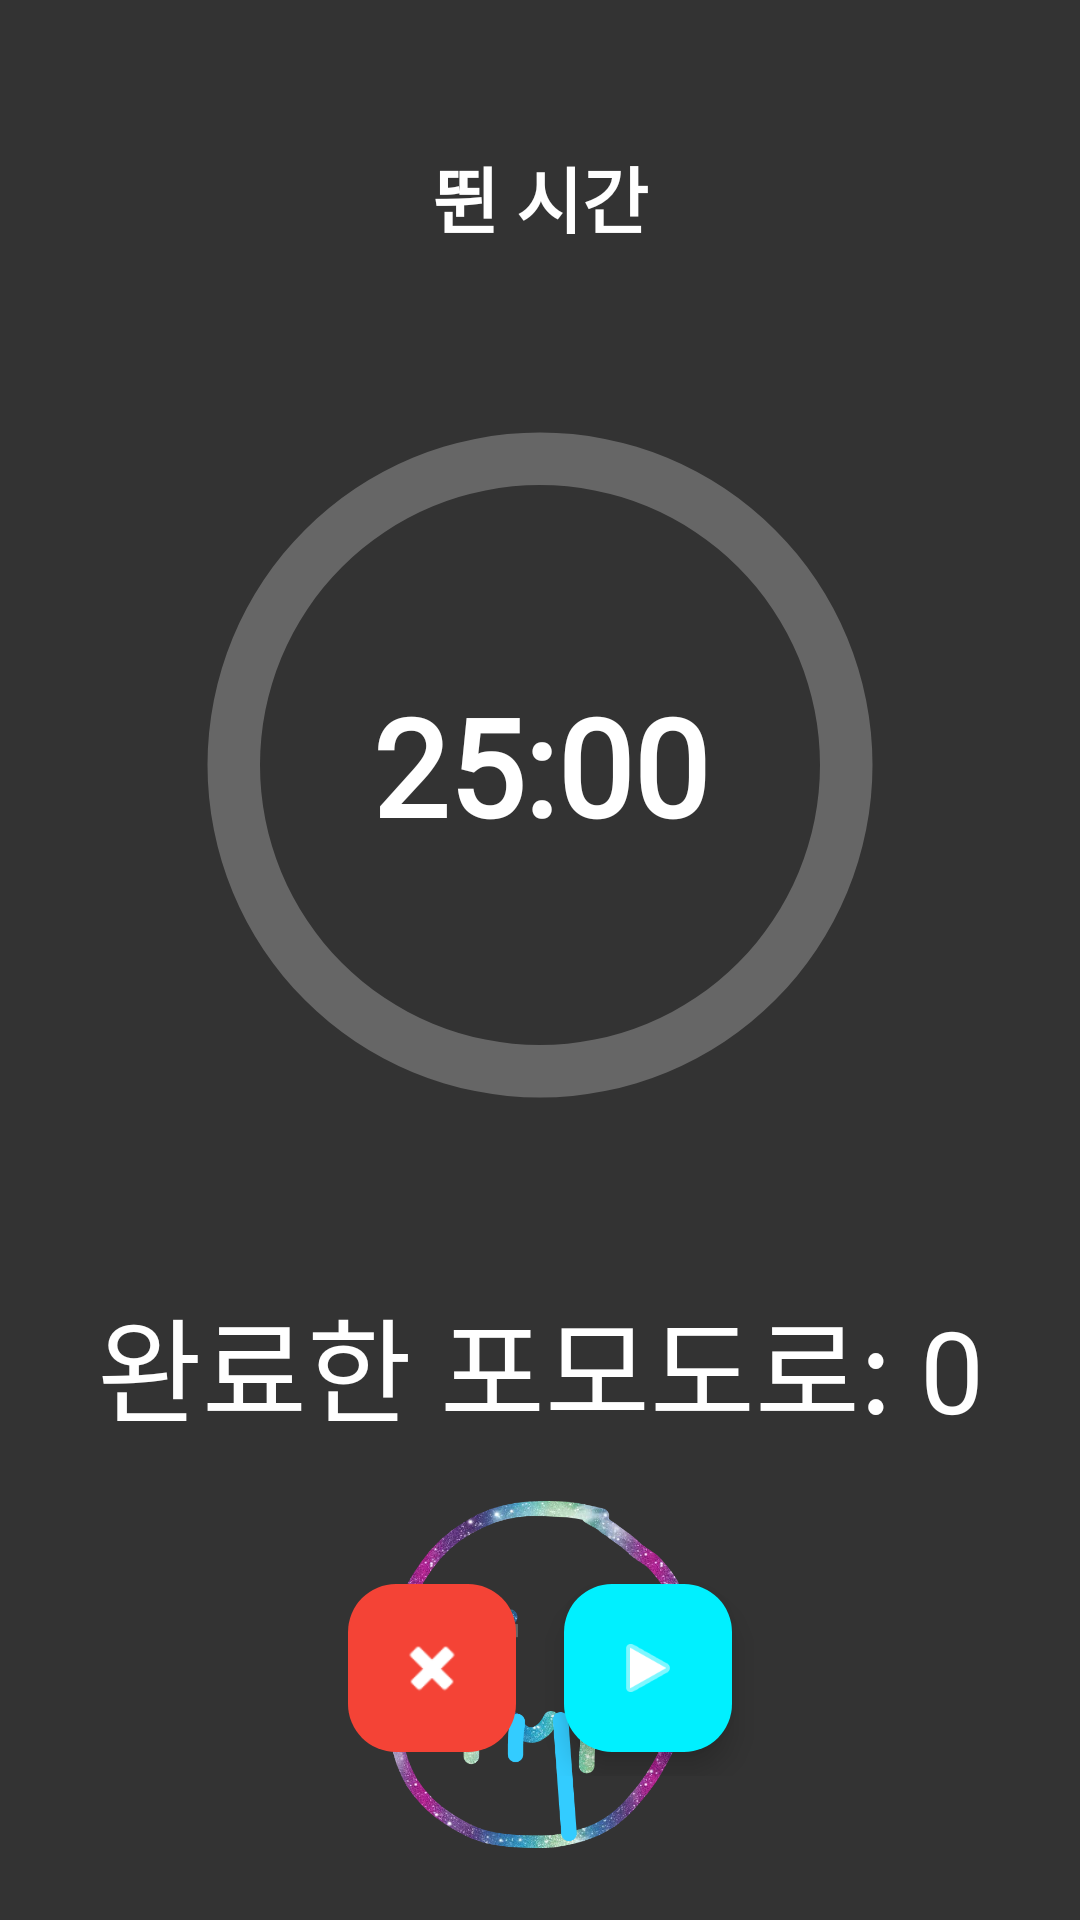

Write the Android layout XML for this screen, with the resource values it uses.
<!-- AndroidManifest.xml: application theme Theme.MyApplication -->
<!-- res/layout/activity_third.xml -->
<?xml version="1.0" encoding="utf-8"?>
<androidx.constraintlayout.widget.ConstraintLayout xmlns:android="http://schemas.android.com/apk/res/android"
    xmlns:app="http://schemas.android.com/apk/res-auto"
    xmlns:tools="http://schemas.android.com/tools"
    android:layout_width="match_parent"
    android:layout_height="match_parent"
    android:background="@color/darkGray"
    tools:context=".ThirdActivity">

    
    <TextView
        android:id="@+id/text_session_type"
        android:layout_width="wrap_content"
        android:layout_height="wrap_content"
        android:layout_marginTop="48dp"
        android:text="@string/work_time"
        android:fontFamily="@font/minguk"
        android:textColor="@android:color/white"
        android:textSize="24sp"
        android:textStyle="bold"
        app:layout_constraintEnd_toEndOf="parent"
        app:layout_constraintStart_toStartOf="parent"
        app:layout_constraintTop_toTopOf="parent" />


    
    <ProgressBar
        android:id="@+id/progress_countdown"
        style="?android:attr/progressBarStyleHorizontal"
        android:layout_width="280dp"
        android:layout_height="280dp"
        android:layout_marginTop="32dp"
        android:indeterminate="false"
        android:max="100"
        android:progress="0"
        android:progressDrawable="@drawable/circular_progress"
        app:layout_constraintEnd_toEndOf="parent"
        app:layout_constraintStart_toStartOf="parent"
        app:layout_constraintTop_toBottomOf="@+id/text_session_type" />

    
    <TextView
        android:id="@+id/text_countdown"
        android:layout_width="wrap_content"
        android:layout_height="wrap_content"
        android:text="@string/default_time"
        android:textColor="@android:color/white"
        android:textSize="45dp"
        android:textStyle="bold"
        android:fontFamily="@font/minguk"
        app:layout_constraintBottom_toBottomOf="@+id/progress_countdown"
        app:layout_constraintEnd_toEndOf="@+id/progress_countdown"
        app:layout_constraintStart_toStartOf="@+id/progress_countdown"
        app:layout_constraintTop_toTopOf="@+id/progress_countdown" />

    
    <TextView
        android:id="@+id/text_pomodoro_count"
        android:layout_width="wrap_content"
        android:layout_height="wrap_content"
        android:layout_marginTop="32dp"
        android:text="@string/pomodoro_count_zero"
        android:fontFamily="@font/minguk"
        android:textColor="@android:color/white"
        android:textSize="38sp"
        app:layout_constraintEnd_toEndOf="parent"
        app:layout_constraintStart_toStartOf="parent"
        app:layout_constraintTop_toBottomOf="@+id/progress_countdown" />


    

    <ImageView
        android:id="@+id/imageViewCenter"
        android:layout_width="120dp"
        android:layout_height="120dp"
        android:src="@drawable/hungry_img"

        app:layout_constraintTop_toBottomOf="@id/text_pomodoro_count"

        app:layout_constraintStart_toStartOf="parent"
        app:layout_constraintEnd_toEndOf="parent"

        android:layout_marginTop="16dp"
        android:layout_marginBottom="16dp"/>

    <LinearLayout
        android:layout_width="wrap_content"
        android:layout_height="wrap_content"
        android:layout_marginBottom="48dp"
        android:orientation="horizontal"
        app:layout_constraintBottom_toBottomOf="parent"
        app:layout_constraintEnd_toEndOf="parent"
        app:layout_constraintStart_toStartOf="parent">

        
        <com.google.android.material.floatingactionbutton.FloatingActionButton
            android:id="@+id/fab_stop"
            android:layout_width="wrap_content"
            android:layout_height="wrap_content"
            android:layout_margin="8dp"
            android:enabled="false"
            android:src="@android:drawable/ic_delete"
            android:contentDescription="@string/stop_timer"
            app:backgroundTint="@color/stop_button"
            app:fabSize="normal"
            app:tint="@android:color/white" />

        
        <com.google.android.material.floatingactionbutton.FloatingActionButton
            android:id="@+id/fab_play_pause"
            android:layout_width="wrap_content"
            android:layout_height="wrap_content"
            android:layout_margin="8dp"
            android:src="@android:drawable/ic_media_play"
            android:contentDescription="@string/play_pause_timer"
            app:backgroundTint="@color/evBlue"
            app:fabSize="normal"
            app:tint="@android:color/white" />

        
        <com.google.android.material.floatingactionbutton.FloatingActionButton
            android:id="@+id/fab_skip"
            android:layout_width="wrap_content"
            android:layout_height="wrap_content"
            android:layout_margin="8dp"
            android:src="@android:drawable/ic_media_next"
            android:contentDescription="@string/skip_timer"
            android:visibility="gone"
            app:backgroundTint="@color/skip_button"
            app:fabSize="normal"
            app:tint="@android:color/white" />

    </LinearLayout>

</androidx.constraintlayout.widget.ConstraintLayout>
<!-- resources referenced by this layout -->
<resources>
  <color name="darkGray">#333333</color>
  <color name="evBlue">#00f0ff</color>
  <color name="skip_button">#FF9800</color>
  <color name="stop_button">#F44336</color>
  <!-- drawable circular_progress (drawable) -->
  <?xml version="1.0" encoding="utf-8"?>
  <layer-list xmlns:android="http://schemas.android.com/apk/res/android">
      
      <item>
          <shape
              android:shape="ring"
              android:thicknessRatio="16"
              android:useLevel="false">
              <solid android:color="#40FFFFFF" />
          </shape>
      </item>
  
      
      <item>
          <rotate
              android:fromDegrees="270"
              android:toDegrees="270">
              <shape
                  android:shape="ring"
                  android:thicknessRatio="16"
                  android:useLevel="true">
                  <solid android:color="@android:color/white" />
              </shape>
          </rotate>
      </item>
  </layer-list>
  <!-- drawable hungry_img: png bitmap (drawable, 232429 bytes) -->
  <string name="default_time">25:00</string>
  <string name="play_pause_timer">타이머 시작/일시정지</string>
  <string name="pomodoro_count_zero">완료한 포모도로: 0</string>
  <string name="skip_timer">타이머 건너뛰기</string>
  <string name="stop_timer">타이머 중지</string>
  <string name="work_time">뛴 시간</string>
  <style name="Theme.MyApplication" parent="Base.Theme.MyApplication" />
  <style name="Base.Theme.MyApplication" parent="Theme.Material3.DayNight.NoActionBar">
          
          
      </style>
</resources>
